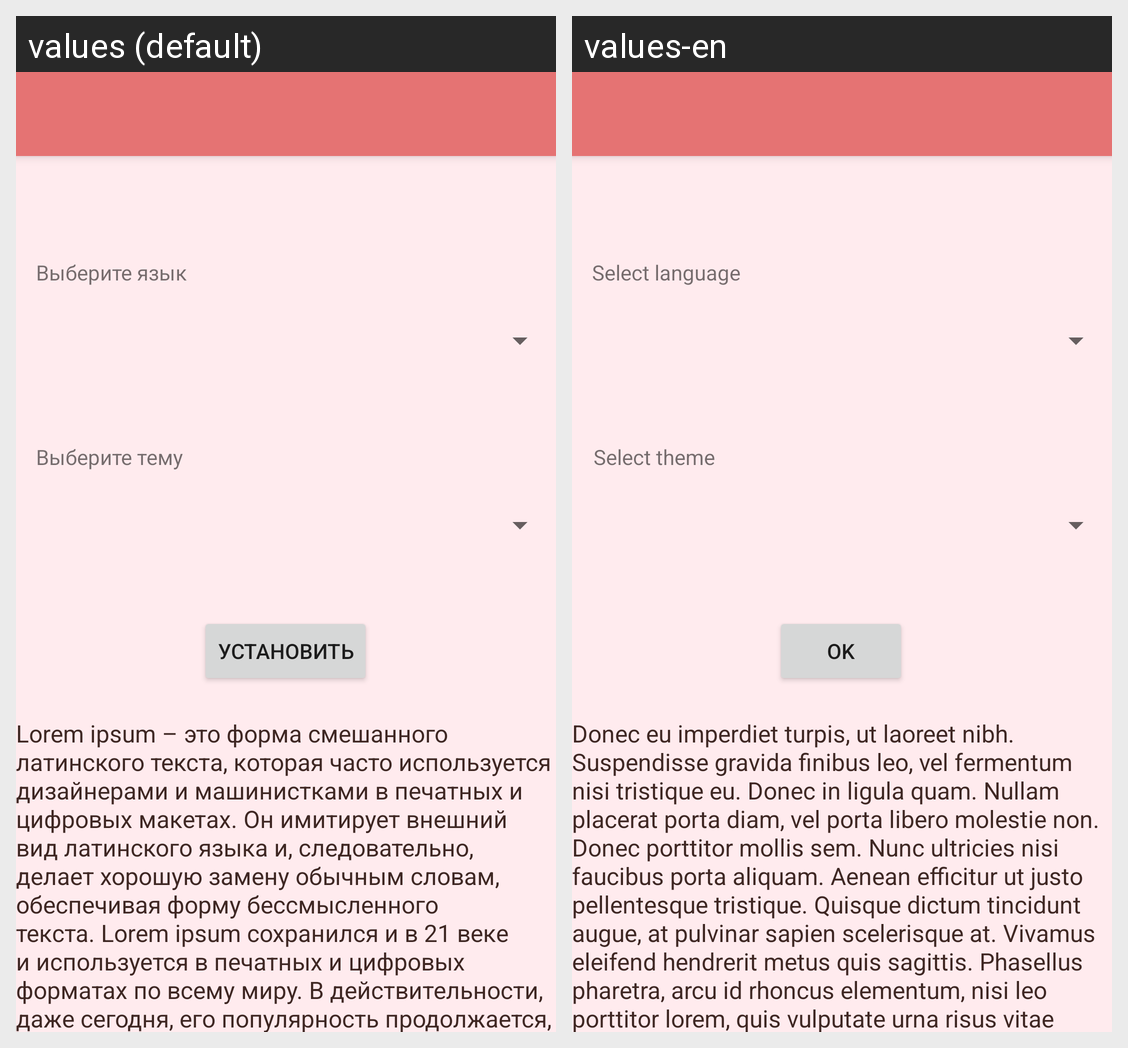

This grid shows one Android layout under two languages. Give, for every string resource on the screen, its name, the default text and each shown locale's text.
Android screen res/layout/activity_main.xml rendered under 2 locales, left to right: values (default), values-en. Device: Nexus 5 (rendered at 1080×1920; each locale shown at half size, 540×960, under a caption strip naming it); theme AppTheme.
Strings drawn on this screen, with the default value and each locale's value (text and hints the layout hard-codes, and strings that could not be matched under every locale, appear in the picture but are not listed):

str_language
  values: Выберите язык
  values-en: Select language

str_theme
  values: Выберите тему
  values-en: Select theme

str_btn_ok
  values: Установить
  values-en: OK

str_txt_language
  values: Lorem ipsum – это форма смешанного латинского текста, которая часто используется дизайнерами и машинистками в печатных и цифровых макетах. Он имитирует внешний вид латинского языка и, следовательно, делает хорошую замену обычным словам, обеспечивая форму бессмысленного текста. Lorem ipsum сохранился и в 21 веке и используется в печатных и цифровых форматах по всему миру. В действительности, даже …[clipped]
  values-en: Donec eu imperdiet turpis, ut laoreet nibh. Suspendisse gravida finibus leo, vel fermentum nisi tristique eu. Donec in ligula quam. Nullam placerat porta diam, vel porta libero molestie non. Donec porttitor mollis sem. Nunc ultricies nisi faucibus porta aliquam. Aenean efficitur ut justo pellentesque tristique. Quisque dictum tincidunt augue, at pulvinar sapien scelerisque at. Vivamus eleifend …[clipped]
